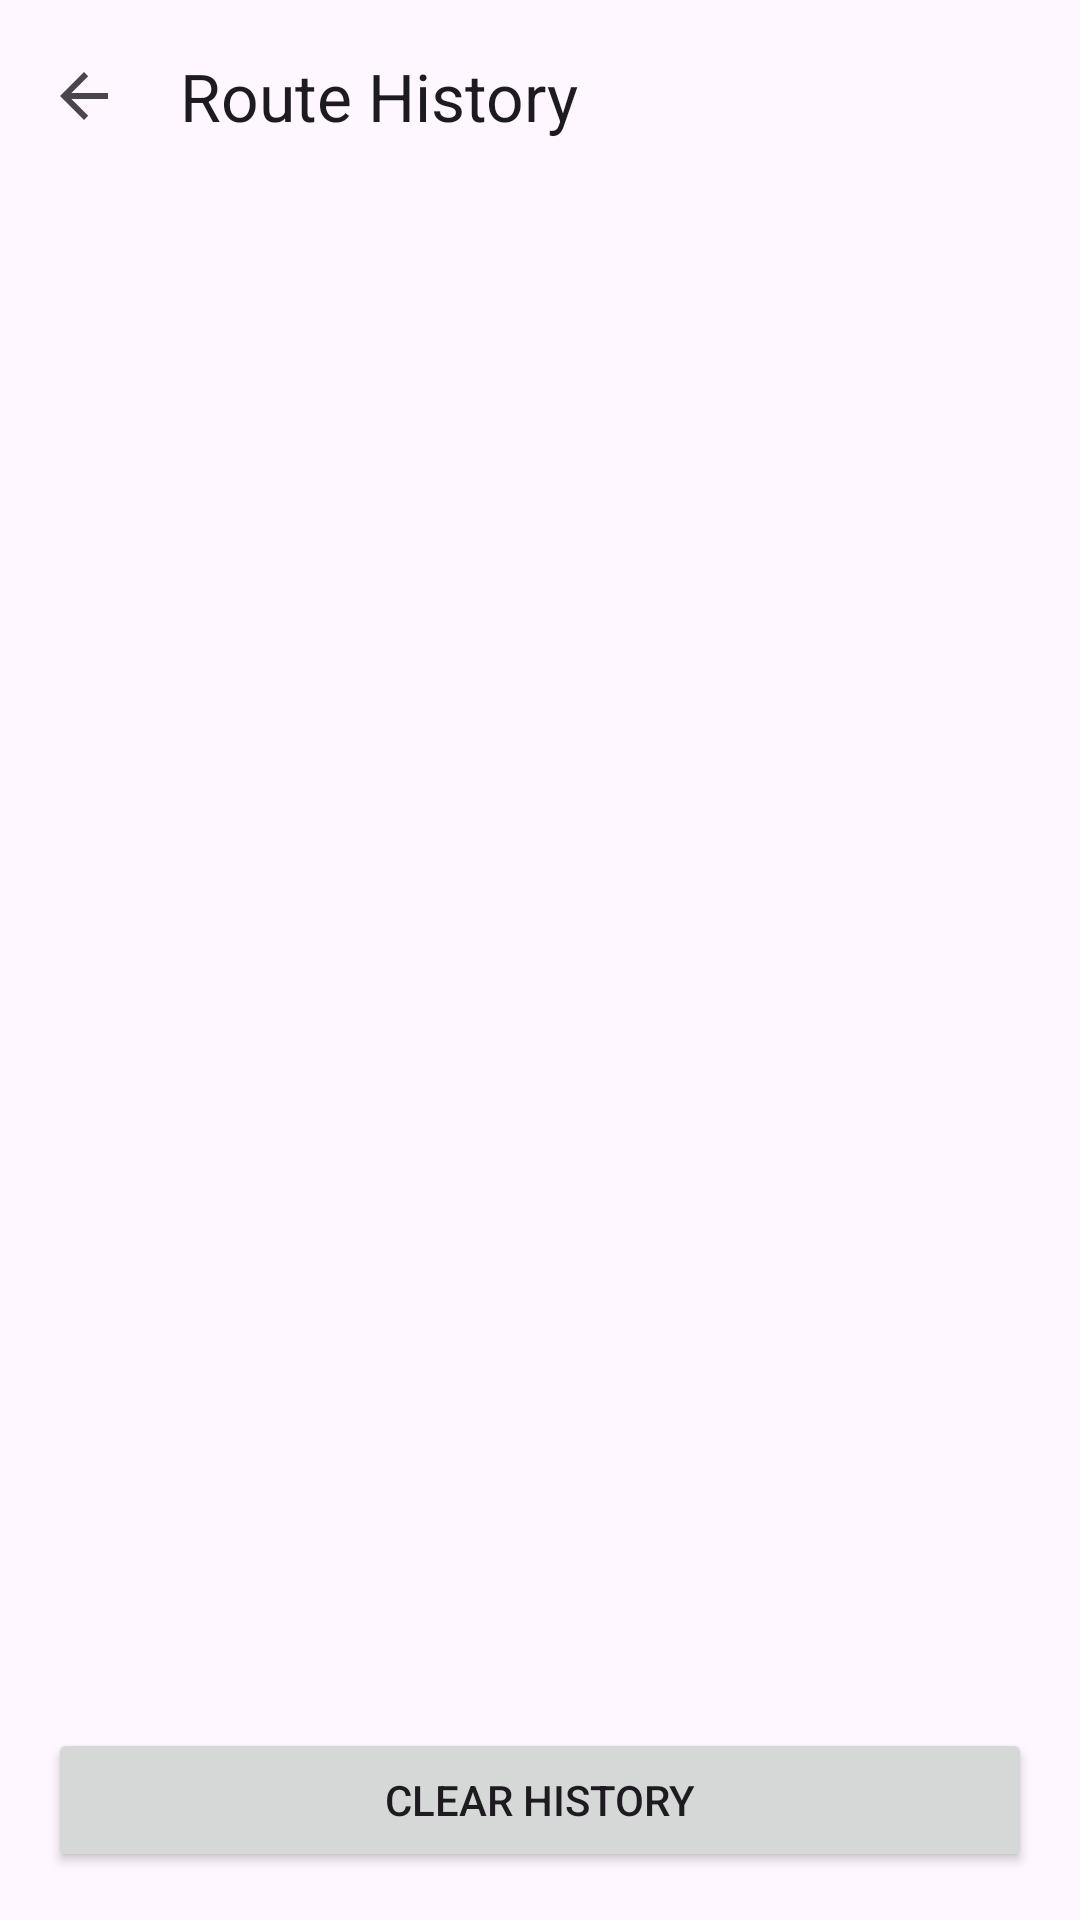

Layout XML and referenced resources for this Android screen:
<!-- AndroidManifest.xml: activity theme Theme.GPSSimulator -->
<!-- res/layout/activity_history.xml -->
<?xml version="1.0" encoding="utf-8"?>
<layout xmlns:android="http://schemas.android.com/apk/res/android"
    xmlns:app="http://schemas.android.com/apk/res-auto"
    xmlns:tools="http://schemas.android.com/tools">

    <data>
        
    </data>

    <androidx.constraintlayout.widget.ConstraintLayout
        android:layout_width="match_parent"
        android:layout_height="match_parent"
        tools:context=".ui.history.HistoryActivity">

        <com.google.android.material.appbar.AppBarLayout
            android:id="@+id/appBarLayout"
            android:layout_width="match_parent"
            android:layout_height="wrap_content"
            app:layout_constraintEnd_toEndOf="parent"
            app:layout_constraintStart_toStartOf="parent"
            app:layout_constraintTop_toTopOf="parent">

            <com.google.android.material.appbar.MaterialToolbar
                android:id="@+id/toolbar"
                android:layout_width="match_parent"
                android:layout_height="?attr/actionBarSize"
                app:navigationIcon="?attr/homeAsUpIndicator"
                app:title="Route History" />

        </com.google.android.material.appbar.AppBarLayout>

        <androidx.recyclerview.widget.RecyclerView
            android:id="@+id/historyRecyclerView"
            android:layout_width="0dp"
            android:layout_height="0dp"
            android:layout_margin="8dp"
            app:layout_constraintBottom_toTopOf="@+id/clearButton"
            app:layout_constraintEnd_toEndOf="parent"
            app:layout_constraintStart_toStartOf="parent"
            app:layout_constraintTop_toBottomOf="@+id/appBarLayout"
            tools:listitem="@layout/item_route_history" />

        <TextView
            android:id="@+id/emptyStateTextView"
            android:layout_width="wrap_content"
            android:layout_height="wrap_content"
            android:text="No completed routes yet"
            android:textSize="16sp"
            android:visibility="gone"
            app:layout_constraintBottom_toBottomOf="parent"
            app:layout_constraintEnd_toEndOf="parent"
            app:layout_constraintStart_toStartOf="parent"
            app:layout_constraintTop_toTopOf="parent" />

        <Button
            android:id="@+id/clearButton"
            android:layout_width="match_parent"
            android:layout_height="wrap_content"
            android:layout_margin="16dp"
            android:text="Clear History"
            app:layout_constraintBottom_toBottomOf="parent"
            app:layout_constraintEnd_toEndOf="parent"
            app:layout_constraintStart_toStartOf="parent" />

    </androidx.constraintlayout.widget.ConstraintLayout>
</layout>
<!-- res/layout/item_route_history.xml (included above) -->
<?xml version="1.0" encoding="utf-8"?>
<layout xmlns:android="http://schemas.android.com/apk/res/android"
    xmlns:app="http://schemas.android.com/apk/res-auto">

    <data>
        
    </data>

    <androidx.cardview.widget.CardView
        android:layout_width="match_parent"
        android:layout_height="wrap_content"
        android:layout_margin="4dp"
        app:cardCornerRadius="4dp"
        app:cardElevation="2dp">

        <LinearLayout
            android:layout_width="match_parent"
            android:layout_height="wrap_content"
            android:orientation="vertical"
            android:padding="16dp">

            <LinearLayout
                android:layout_width="match_parent"
                android:layout_height="wrap_content"
                android:orientation="horizontal">

                <TextView
                    android:id="@+id/routeNameTextView"
                    android:layout_width="0dp"
                    android:layout_height="wrap_content"
                    android:layout_weight="1"
                    android:text="Route Name"
                    android:textStyle="bold" />

                <TextView
                    android:id="@+id/routeStatusTextView"
                    android:layout_width="wrap_content"
                    android:layout_height="wrap_content"
                    android:text="Status" />
            </LinearLayout>

            <LinearLayout
                android:layout_width="match_parent"
                android:layout_height="wrap_content"
                android:layout_marginTop="8dp"
                android:orientation="horizontal">

                <TextView
                    android:id="@+id/routeDistanceTextView"
                    android:layout_width="wrap_content"
                    android:layout_height="wrap_content"
                    android:text="5000m" />

                <TextView
                    android:layout_width="wrap_content"
                    android:layout_height="wrap_content"
                    android:layout_marginStart="8dp"
                    android:layout_marginEnd="8dp"
                    android:text="•" />

                <TextView
                    android:id="@+id/routeTypeTextView"
                    android:layout_width="wrap_content"
                    android:layout_height="wrap_content"
                    android:text="WALKING" />

                <TextView
                    android:layout_width="wrap_content"
                    android:layout_height="wrap_content"
                    android:layout_marginStart="8dp"
                    android:layout_marginEnd="8dp"
                    android:text="•" />

                <TextView
                    android:id="@+id/routeDateTextView"
                    android:layout_width="0dp"
                    android:layout_height="wrap_content"
                    android:layout_weight="1"
                    android:text="Date" />
            </LinearLayout>

            <TextView
                android:id="@+id/routeDurationTextView"
                android:layout_width="match_parent"
                android:layout_height="wrap_content"
                android:layout_marginTop="4dp"
                android:text="Duration"
                android:textSize="12sp" />

        </LinearLayout>

    </androidx.cardview.widget.CardView>
</layout>
<!-- resources referenced by this layout -->
<resources>
  <style name="Theme.GPSSimulator" parent="Theme.Material3.DayNight.NoActionBar">
          
          <item name="colorPrimary">@color/purple_500</item>
          <item name="colorPrimaryVariant">@color/purple_700</item>
          <item name="colorOnPrimary">@color/white</item>
          
          <item name="colorSecondary">@color/teal_200</item>
          <item name="colorSecondaryVariant">@color/teal_700</item>
          <item name="colorOnSecondary">@color/black</item>
          
          <item name="android:statusBarColor" tools:targetApi="l">?attr/colorPrimaryVariant</item>
          
      </style>
  <color name="purple_500">#FF6200EE</color>
  <color name="purple_700">#FF3700B3</color>
  <color name="white">#FFFFFFFF</color>
  <color name="teal_200">#FF03DAC5</color>
  <color name="teal_700">#FF018786</color>
  <color name="black">#FF000000</color>
</resources>
